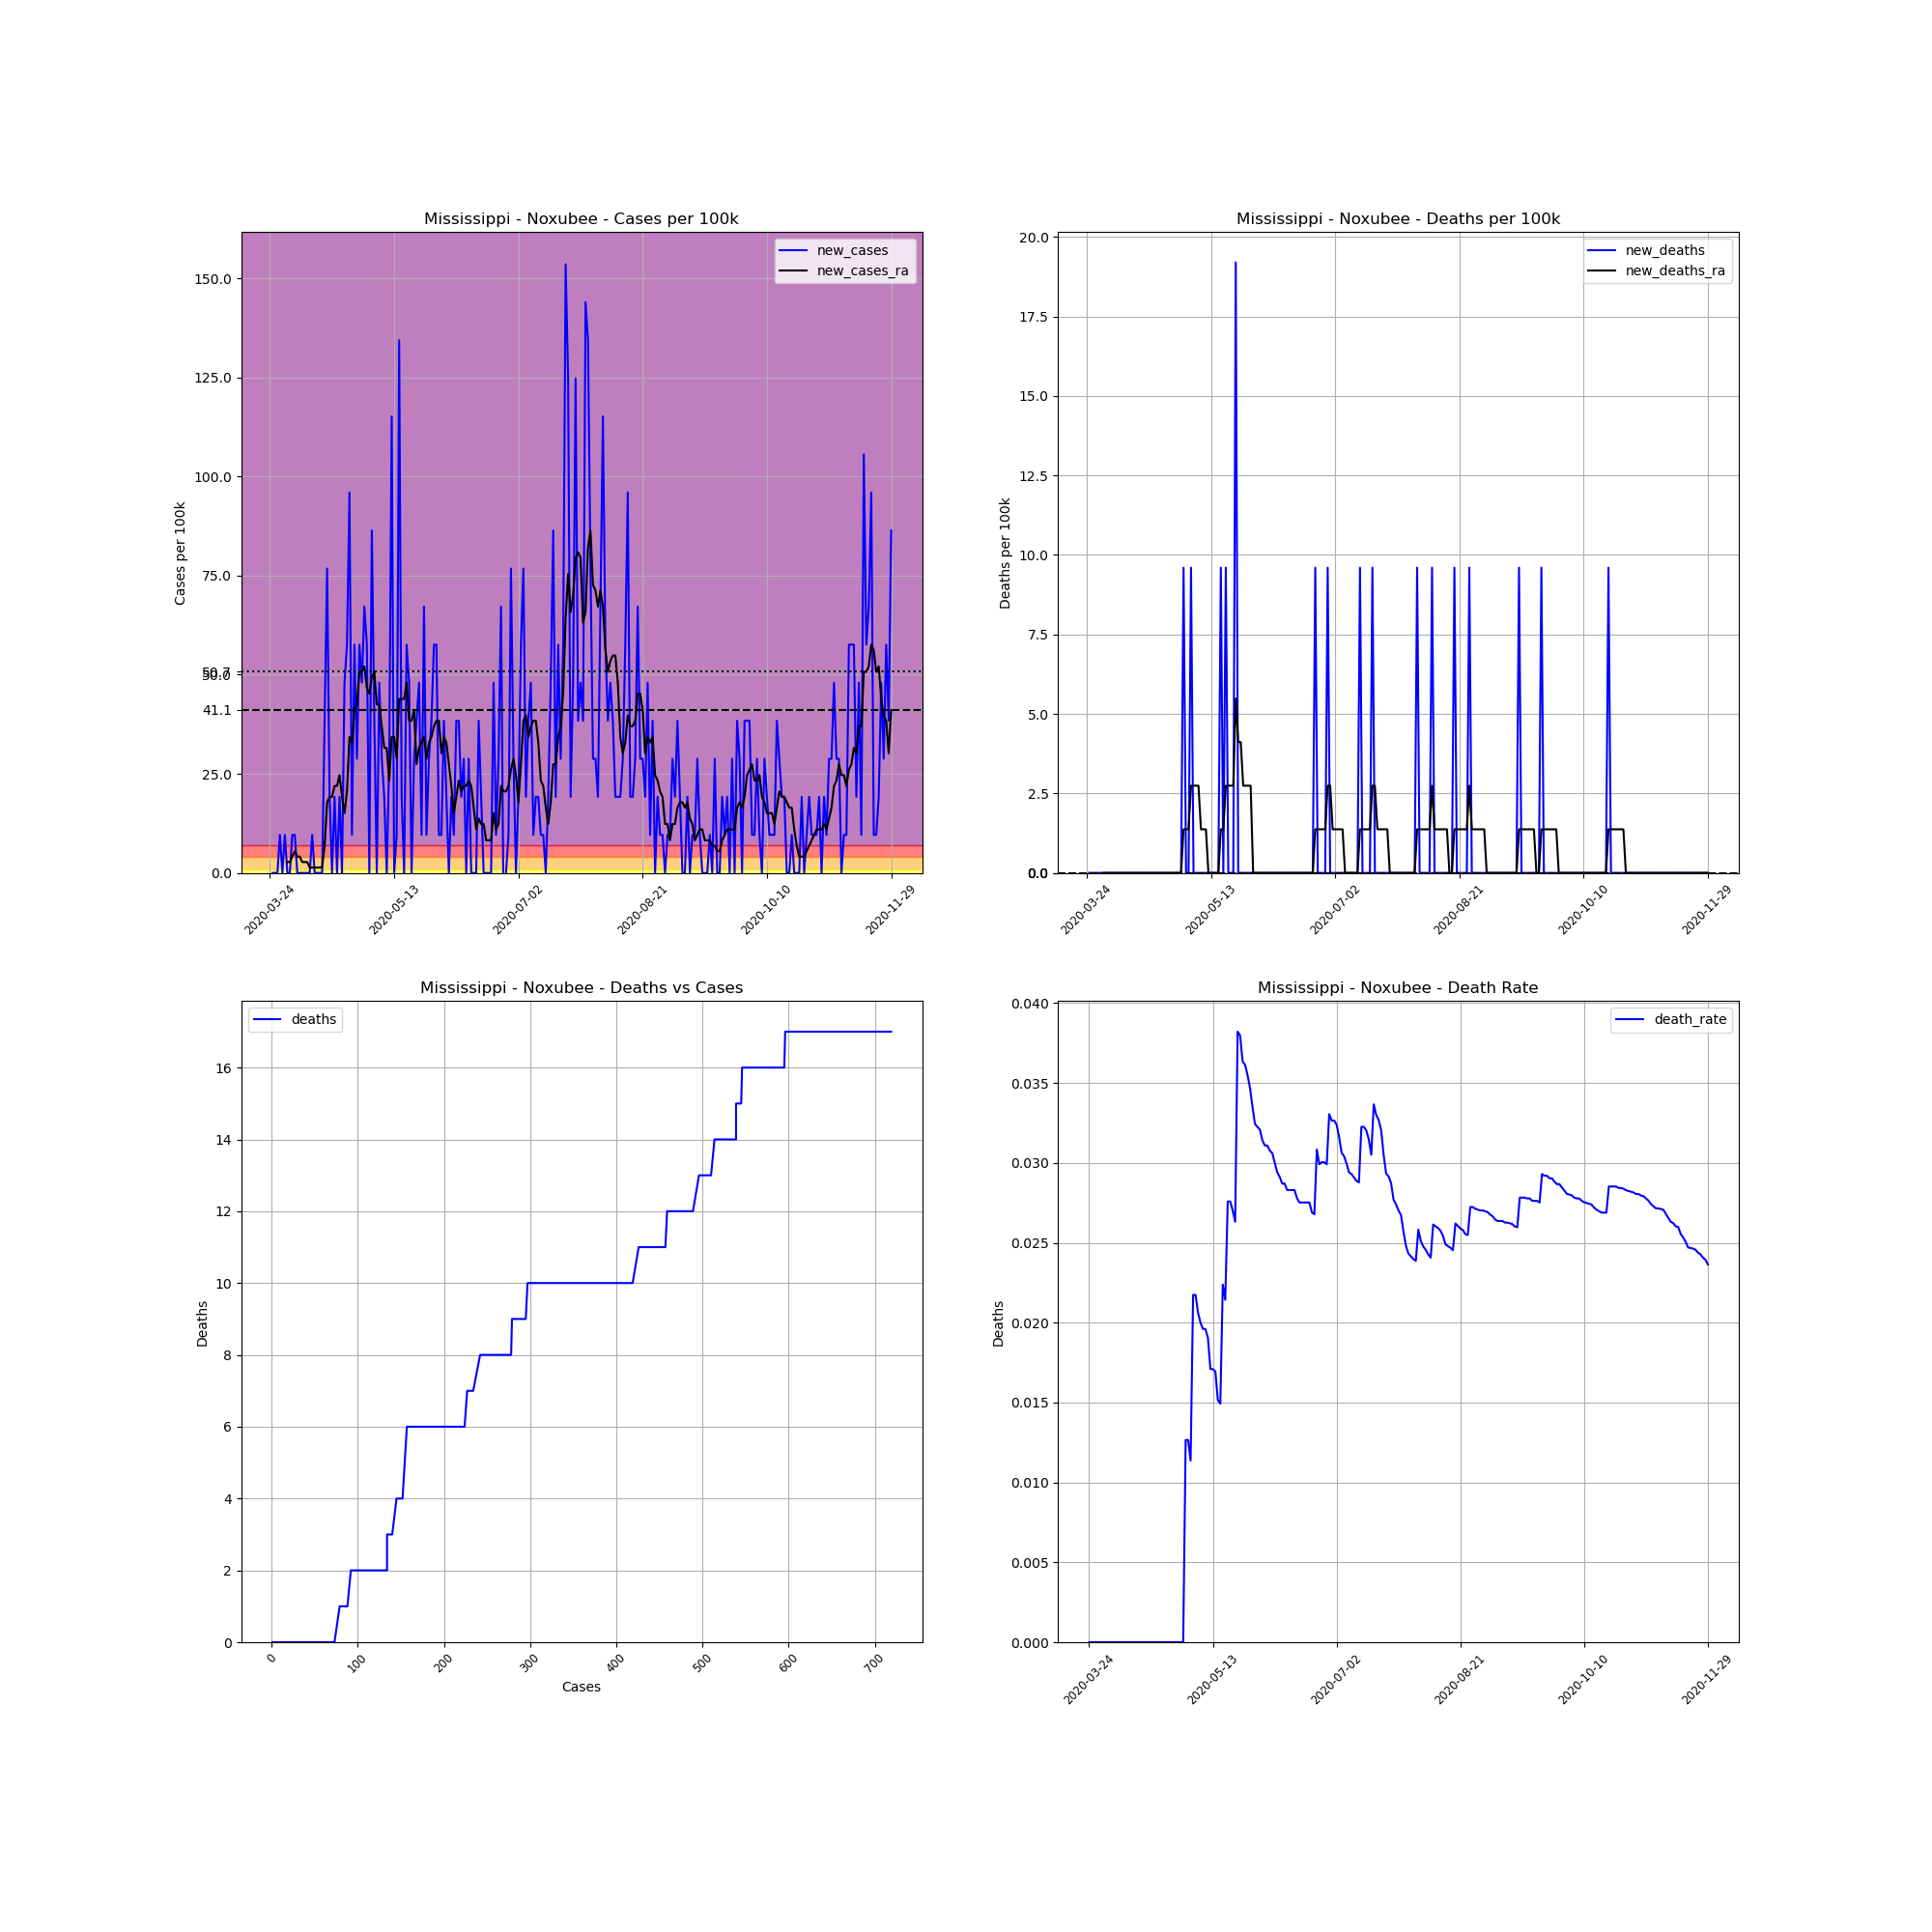

The file beside this chart, header and first rows:
, date, county, state, fips, cases, deaths, COUNTY, STNAME, CTYNAME, POPESTIMATE2019, cases_per_100k, deaths_per_100k, death_rate, new_cases, new_deaths, new_cases_ra, new_deaths_ra
328838, 2020-03-24, Noxubee, Mississippi, 28103, 1, 0.0, 103, Mississippi, Noxubee, 10417, 9.6, 0.0, 0.0, , , , 
328839, 2020-03-25, Noxubee, Mississippi, 28103, 1, 0.0, 103, Mississippi, Noxubee, 10417, 9.6, 0.0, 0.0, 0.0, 0.0, , 
328840, 2020-03-26, Noxubee, Mississippi, 28103, 1, 0.0, 103, Mississippi, Noxubee, 10417, 9.6, 0.0, 0.0, 0.0, 0.0, , 
328841, 2020-03-27, Noxubee, Mississippi, 28103, 1, 0.0, 103, Mississippi, Noxubee, 10417, 9.6, 0.0, 0.0, 0.0, 0.0, , 
328842, 2020-03-28, Noxubee, Mississippi, 28103, 2, 0.0, 103, Mississippi, Noxubee, 10417, 19.2, 0.0, 0.0, 9.6, 0.0, , 
328843, 2020-03-29, Noxubee, Mississippi, 28103, 2, 0.0, 103, Mississippi, Noxubee, 10417, 19.2, 0.0, 0.0, 0.0, 0.0, , 
328844, 2020-03-30, Noxubee, Mississippi, 28103, 3, 0.0, 103, Mississippi, Noxubee, 10417, 28.8, 0.0, 0.0, 9.6, 0.0, , 
328845, 2020-03-31, Noxubee, Mississippi, 28103, 3, 0.0, 103, Mississippi, Noxubee, 10417, 28.8, 0.0, 0.0, 0.0, 0.0, 2.743, 0.0
328846, 2020-04-01, Noxubee, Mississippi, 28103, 3, 0.0, 103, Mississippi, Noxubee, 10417, 28.8, 0.0, 0.0, 0.0, 0.0, 2.743, 0.0
328847, 2020-04-02, Noxubee, Mississippi, 28103, 4, 0.0, 103, Mississippi, Noxubee, 10417, 38.4, 0.0, 0.0, 9.6, 0.0, 4.114, 0.0
328848, 2020-04-03, Noxubee, Mississippi, 28103, 5, 0.0, 103, Mississippi, Noxubee, 10417, 48, 0.0, 0.0, 9.6, 0.0, 5.486, 0.0
328849, 2020-04-04, Noxubee, Mississippi, 28103, 5, 0.0, 103, Mississippi, Noxubee, 10417, 48, 0.0, 0.0, 0.0, 0.0, 4.114, 0.0
328850, 2020-04-05, Noxubee, Mississippi, 28103, 5, 0.0, 103, Mississippi, Noxubee, 10417, 48, 0.0, 0.0, 0.0, 0.0, 4.114, 0.0
328851, 2020-04-06, Noxubee, Mississippi, 28103, 5, 0.0, 103, Mississippi, Noxubee, 10417, 48, 0.0, 0.0, 0.0, 0.0, 2.743, 0.0
328852, 2020-04-07, Noxubee, Mississippi, 28103, 5, 0.0, 103, Mississippi, Noxubee, 10417, 48, 0.0, 0.0, 0.0, 0.0, 2.743, 0.0
328853, 2020-04-08, Noxubee, Mississippi, 28103, 5, 0.0, 103, Mississippi, Noxubee, 10417, 48, 0.0, 0.0, 0.0, 0.0, 2.743, 0.0
328854, 2020-04-09, Noxubee, Mississippi, 28103, 5, 0.0, 103, Mississippi, Noxubee, 10417, 48, 0.0, 0.0, 0.0, 0.0, 1.371, 0.0
328855, 2020-04-10, Noxubee, Mississippi, 28103, 6, 0.0, 103, Mississippi, Noxubee, 10417, 57.6, 0.0, 0.0, 9.6, 0.0, 1.371, 0.0
328856, 2020-04-11, Noxubee, Mississippi, 28103, 6, 0.0, 103, Mississippi, Noxubee, 10417, 57.6, 0.0, 0.0, 0.0, 0.0, 1.371, 0.0
328857, 2020-04-12, Noxubee, Mississippi, 28103, 6, 0.0, 103, Mississippi, Noxubee, 10417, 57.6, 0.0, 0.0, 0.0, 0.0, 1.371, 0.0
328858, 2020-04-13, Noxubee, Mississippi, 28103, 6, 0.0, 103, Mississippi, Noxubee, 10417, 57.6, 0.0, 0.0, 0.0, 0.0, 1.371, 0.0
328859, 2020-04-14, Noxubee, Mississippi, 28103, 6, 0.0, 103, Mississippi, Noxubee, 10417, 57.6, 0.0, 0.0, 0.0, 0.0, 1.371, 0.0
328860, 2020-04-15, Noxubee, Mississippi, 28103, 10, 0.0, 103, Mississippi, Noxubee, 10417, 96, 0.0, 0.0, 38.4, 0.0, 6.857, 0.0
328861, 2020-04-16, Noxubee, Mississippi, 28103, 18, 0.0, 103, Mississippi, Noxubee, 10417, 172.8, 0.0, 0.0, 76.8, 0.0, 17.83, 0.0
328862, 2020-04-17, Noxubee, Mississippi, 28103, 20, 0.0, 103, Mississippi, Noxubee, 10417, 192, 0.0, 0.0, 19.2, 0.0, 19.2, 0.0
328863, 2020-04-18, Noxubee, Mississippi, 28103, 20, 0.0, 103, Mississippi, Noxubee, 10417, 192, 0.0, 0.0, 0.0, 0.0, 19.2, 0.0
328864, 2020-04-19, Noxubee, Mississippi, 28103, 22, 0.0, 103, Mississippi, Noxubee, 10417, 211.2, 0.0, 0.0, 19.2, 0.0, 21.94, 0.0
328865, 2020-04-20, Noxubee, Mississippi, 28103, 22, 0.0, 103, Mississippi, Noxubee, 10417, 211.2, 0.0, 0.0, 0.0, 0.0, 21.94, 0.0
328866, 2020-04-21, Noxubee, Mississippi, 28103, 24, 0.0, 103, Mississippi, Noxubee, 10417, 230.4, 0.0, 0.0, 19.2, 0.0, 24.68, 0.0
328867, 2020-04-22, Noxubee, Mississippi, 28103, 24, 0.0, 103, Mississippi, Noxubee, 10417, 230.4, 0.0, 0.0, 0.0, 0.0, 19.2, 0.0
328868, 2020-04-23, Noxubee, Mississippi, 28103, 29, 0.0, 103, Mississippi, Noxubee, 10417, 278.4, 0.0, 0.0, 48, 0.0, 15.09, 0.0
328869, 2020-04-24, Noxubee, Mississippi, 28103, 35, 0.0, 103, Mississippi, Noxubee, 10417, 336, 0.0, 0.0, 57.6, 0.0, 20.57, 0.0
328870, 2020-04-25, Noxubee, Mississippi, 28103, 45, 0.0, 103, Mississippi, Noxubee, 10417, 432, 0.0, 0.0, 96, 0.0, 34.28, 0.0
328871, 2020-04-26, Noxubee, Mississippi, 28103, 46, 0.0, 103, Mississippi, Noxubee, 10417, 441.6, 0.0, 0.0, 9.6, 0.0, 32.91, 0.0
328872, 2020-04-27, Noxubee, Mississippi, 28103, 52, 0.0, 103, Mississippi, Noxubee, 10417, 499.2, 0.0, 0.0, 57.6, 0.0, 41.14, 0.0
328873, 2020-04-28, Noxubee, Mississippi, 28103, 55, 0.0, 103, Mississippi, Noxubee, 10417, 528, 0.0, 0.0, 28.8, 0.0, 42.51, 0.0
328874, 2020-04-29, Noxubee, Mississippi, 28103, 61, 0.0, 103, Mississippi, Noxubee, 10417, 585.6, 0.0, 0.0, 57.6, 0.0, 50.74, 0.0
328875, 2020-04-30, Noxubee, Mississippi, 28103, 66, 0.0, 103, Mississippi, Noxubee, 10417, 633.6, 0.0, 0.0, 48, 0.0, 50.74, 0.0
328876, 2020-05-01, Noxubee, Mississippi, 28103, 73, 0.0, 103, Mississippi, Noxubee, 10417, 700.8, 0.0, 0.0, 67.2, 0.0, 52.11, 0.0
328877, 2020-05-02, Noxubee, Mississippi, 28103, 79, 1.0, 103, Mississippi, Noxubee, 10417, 758.4, 9.6, 0.01266, 57.6, 9.6, 46.63, 1.371
328878, 2020-05-03, Noxubee, Mississippi, 28103, 79, 1.0, 103, Mississippi, Noxubee, 10417, 758.4, 9.6, 0.01266, 0.0, 0.0, 45.26, 1.371
328879, 2020-05-04, Noxubee, Mississippi, 28103, 88, 1.0, 103, Mississippi, Noxubee, 10417, 844.8, 9.6, 0.01136, 86.4, 0.0, 49.37, 1.371
328880, 2020-05-05, Noxubee, Mississippi, 28103, 92, 2.0, 103, Mississippi, Noxubee, 10417, 883.2, 19.2, 0.02174, 38.4, 9.6, 50.74, 2.743
328881, 2020-05-06, Noxubee, Mississippi, 28103, 92, 2.0, 103, Mississippi, Noxubee, 10417, 883.2, 19.2, 0.02174, 0.0, 0.0, 42.51, 2.743
328882, 2020-05-07, Noxubee, Mississippi, 28103, 97, 2.0, 103, Mississippi, Noxubee, 10417, 931.2, 19.2, 0.02062, 48, 0.0, 42.51, 2.743
328883, 2020-05-08, Noxubee, Mississippi, 28103, 100, 2.0, 103, Mississippi, Noxubee, 10417, 960, 19.2, 0.02, 28.8, 0.0, 37.03, 2.743
328884, 2020-05-09, Noxubee, Mississippi, 28103, 102, 2.0, 103, Mississippi, Noxubee, 10417, 979.2, 19.2, 0.01961, 19.2, 0.0, 31.54, 1.371
328885, 2020-05-10, Noxubee, Mississippi, 28103, 102, 2.0, 103, Mississippi, Noxubee, 10417, 979.2, 19.2, 0.01961, 0.0, 0.0, 31.54, 1.371
328886, 2020-05-11, Noxubee, Mississippi, 28103, 105, 2.0, 103, Mississippi, Noxubee, 10417, 1008, 19.2, 0.01905, 28.8, 0.0, 23.31, 1.371
328887, 2020-05-12, Noxubee, Mississippi, 28103, 117, 2.0, 103, Mississippi, Noxubee, 10417, 1123, 19.2, 0.01709, 115.2, 0.0, 34.28, 0.0
328888, 2020-05-13, Noxubee, Mississippi, 28103, 117, 2.0, 103, Mississippi, Noxubee, 10417, 1123, 19.2, 0.01709, 0.0, 0.0, 34.28, 0.0
328889, 2020-05-14, Noxubee, Mississippi, 28103, 118, 2.0, 103, Mississippi, Noxubee, 10417, 1133, 19.2, 0.01695, 9.6, 0.0, 28.8, 0.0
328890, 2020-05-15, Noxubee, Mississippi, 28103, 132, 2.0, 103, Mississippi, Noxubee, 10417, 1267, 19.2, 0.01515, 134.4, 0.0, 43.88, 0.0
328891, 2020-05-16, Noxubee, Mississippi, 28103, 134, 2.0, 103, Mississippi, Noxubee, 10417, 1286, 19.2, 0.01493, 19.2, 0.0, 43.88, 0.0
328892, 2020-05-17, Noxubee, Mississippi, 28103, 134, 3.0, 103, Mississippi, Noxubee, 10417, 1286, 28.8, 0.02239, 0.0, 9.6, 43.88, 1.371
328893, 2020-05-18, Noxubee, Mississippi, 28103, 140, 3.0, 103, Mississippi, Noxubee, 10417, 1344, 28.8, 0.02143, 57.6, 0.0, 48, 1.371
328894, 2020-05-19, Noxubee, Mississippi, 28103, 145, 4.0, 103, Mississippi, Noxubee, 10417, 1392, 38.4, 0.02759, 48, 9.6, 38.4, 2.743
328895, 2020-05-20, Noxubee, Mississippi, 28103, 145, 4.0, 103, Mississippi, Noxubee, 10417, 1392, 38.4, 0.02759, 0.0, 0.0, 38.4, 2.743
328896, 2020-05-21, Noxubee, Mississippi, 28103, 148, 4.0, 103, Mississippi, Noxubee, 10417, 1421, 38.4, 0.02703, 28.8, 0.0, 41.14, 2.743
328897, 2020-05-22, Noxubee, Mississippi, 28103, 152, 4.0, 103, Mississippi, Noxubee, 10417, 1459, 38.4, 0.02632, 38.4, 0.0, 27.43, 2.743
... 191 more rows
